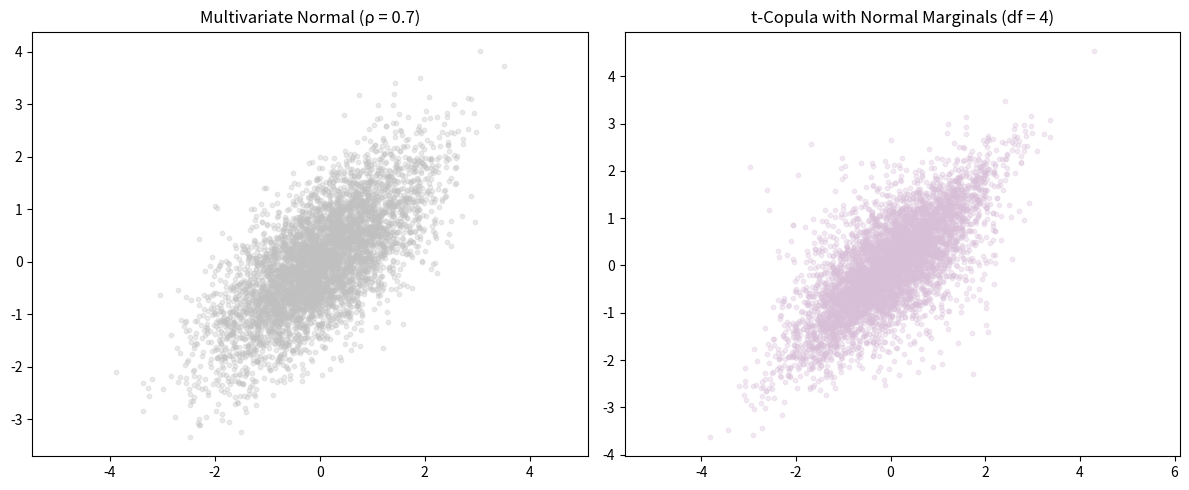
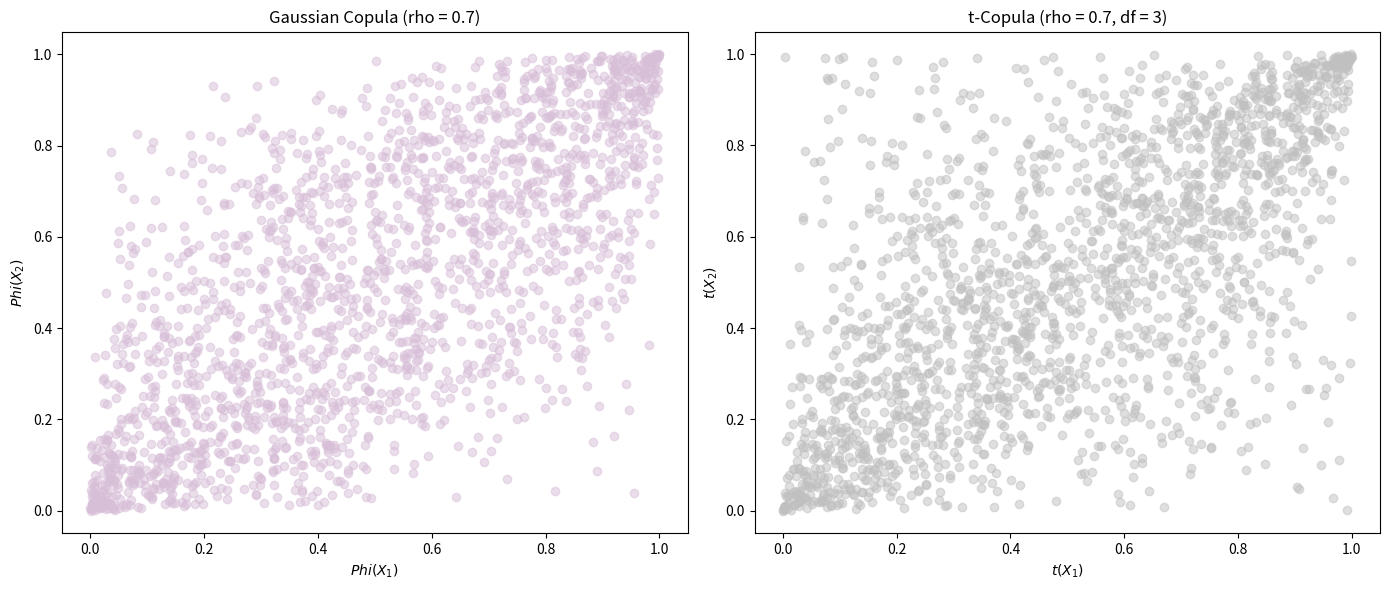

The script that saved these images, in order:
# ---------------------------------------------------------------
# Script Name: Task4, Copula
# Author: Hongyi Shen
# Description: Section 4
# ----------------------------------------------------------------


import numpy as np
from scipy.stats import norm, multivariate_normal

# === Normal Distribution ===

# pdf(x): Probability Density Function at point x
# cdf(x): Cumulative Distribution Function at point x
# ppf(q): Percent-Point Function (inverse of CDF) at quantile q
# np.random.norm(): Simulation

# Task 4
# Given parameters
rho = 0.5  # Asset correlation
p1 = 0.005  # Default probability for obligor 1
p2 = 0.01   # Default probability for obligor 2

# Step 1: Compute the inverse standard normal CDF (quantile function)
d1 = norm.ppf(p1)  # Inverse CDF for p1
d2 = norm.ppf(p2)  # Inverse CDF for p2

# Step 2: Compute the joint probability of default using the bivariate normal CDF
# The bivariate normal CDF is computed using the multivariate_normal.cdf function
mean = [0, 0]  # Mean vector for standard normal distribution
cov = [[1, rho], [rho, 1]]  # Covariance matrix with correlation rho

# Compute P(Y1 = 1, Y2 = 1) = Phi2(d1, d2; rho)
joint_prob_default = multivariate_normal.cdf([d1, d2], mean=mean, cov=cov)

# Step 3: Compute the default correlation
# Numerator: P(Y1 = 1, Y2 = 1) - p1 * p2
numerator = joint_prob_default - (p1 * p2)

# Denominator: sqrt(p1 * (1 - p1) * p2 * (1 - p2))
denominator = np.sqrt(p1 * (1 - p1) * p2 * (1 - p2))

# Default correlation
default_correlation = numerator / denominator

# Output the results
print(f"Joint Probability of Default (P(Y1 = 1, Y2 = 1)): {joint_prob_default:.6f}")
print(f"Default Correlation: {default_correlation:.6f}")


### Extension 1: Norm Margins with Gaussian copula and t copula
import numpy as np
import scipy.stats as stats
import matplotlib.pyplot as plt
from scipy.stats import invgamma

np.random.seed(42)

# Parameters
rho = 0.7
df = 4  # degrees of freedom for t-copula
n = 5000

# Correlation matrix
corr = np.array([[1, rho],
                 [rho, 1]])

# 1. Multivariate normal
mean = [0, 0]
mvnorm = stats.multivariate_normal(mean=mean, cov=corr)
x_normal = mvnorm.rvs(size=n)

# 2. t-Copula with normal marginals
# Step 1: Generate samples from multivariate t
z = np.random.multivariate_normal(mean=[0, 0], cov=corr, size=n)
chi2 = np.random.chisquare(df, size=(n, 1))
t_samples = z / np.sqrt(chi2 / df)  # shape: (n, 2)

# Step 2: Convert to uniform using t CDF
u = stats.t.cdf(t_samples, df=df)

# Step 3: Apply inverse normal CDF (normal marginals)
x_tc_normal = stats.norm.ppf(u)

# 3. Plot
fig, axes = plt.subplots(1, 2, figsize=(12, 5))
axes[0].scatter(x_normal[:, 0], x_normal[:, 1], alpha=0.3, color='silver', edgecolor='silver', s=10)
axes[0].set_title('Multivariate Normal (ρ = 0.7)')
axes[0].axis('equal')
axes[1].scatter(x_tc_normal[:, 0], x_tc_normal[:, 1], alpha=0.3, color='thistle', edgecolor='thistle', s=10)
axes[1].set_title('t-Copula with Normal Marginals (df = 4)')
axes[1].axis('equal')
plt.tight_layout()
plt.show()

### Extension 2: t-copula and Gaussian copula

# Gaussian copula
def gaussian_copula(rho, size=2000):
    mean = [0, 0]
    cov = [[1, rho], [rho, 1]]
    normal_samples = np.random.multivariate_normal(mean, cov, size)
    uniform_samples = stats.norm.cdf(normal_samples)  # Convert to U(0,1)
    return uniform_samples

# t-Copula
def t_copula(rho, df, size=2000):
    mean = [0, 0]
    cov = [[1, rho], [rho, 1]]
    normal_samples = np.random.multivariate_normal(mean, cov, size)
    W_samples = invgamma.rvs(a=df / 2, scale=df / 2, size=size)
    t_samples = np.sqrt(W_samples[:, np.newaxis]) * normal_samples
    uniform_samples = stats.t.cdf(t_samples, df)  # Convert to U(0,1)
    return uniform_samples

# Parameters
rho = 0.7  # Correlation for both copulas
df = 3     # Degrees of freedom for t-copula

# Generate samples
gaussian_samples = gaussian_copula(rho)
t_samples = t_copula(rho, df)

# Plotting
fig, axes = plt.subplots(1, 2, figsize=(14, 6))

# Scatter plot for Gaussian copula
axes[0].scatter(gaussian_samples[:, 0], gaussian_samples[:, 1], alpha=0.5, color='thistle')
axes[0].set_title('Gaussian Copula (rho = 0.7)')
axes[0].set_xlabel('$Phi(X_1)$')
axes[0].set_ylabel('$Phi(X_2)$')

# Scatter plot for t-copula
axes[1].scatter(t_samples[:, 0], t_samples[:, 1], alpha=0.5, color='silver')
axes[1].set_title('t-Copula (rho = 0.7, df = 3)')
axes[1].set_xlabel('$t(X_1)$')
axes[1].set_ylabel('$t(X_2)$')

plt.tight_layout()
plt.show()
